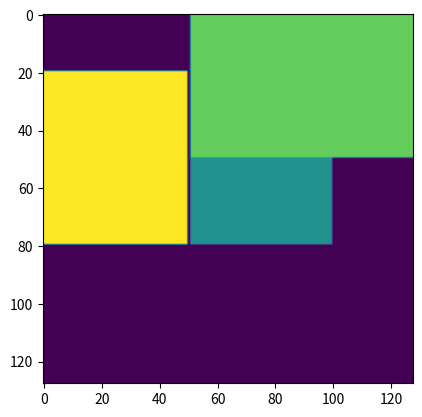

Python code for this plot:
# -*- coding: utf-8 -*-
"""
Created on Wed Mar 20 08:44:45 2019

[redacted]
"""

import numpy as np
import matplotlib.pyplot as plt

PD= np.zeros([128,128],dtype=int)
PD[20:80,0:50]=np.full([60,50],255,dtype=int)
PD[41:80,51:100]=np.full([39,49],129,dtype=int)
PD[0:50,51:128]=np.full([50,77],195,dtype=int)


imgplot = plt.imshow(PD)                #ploting the array 
